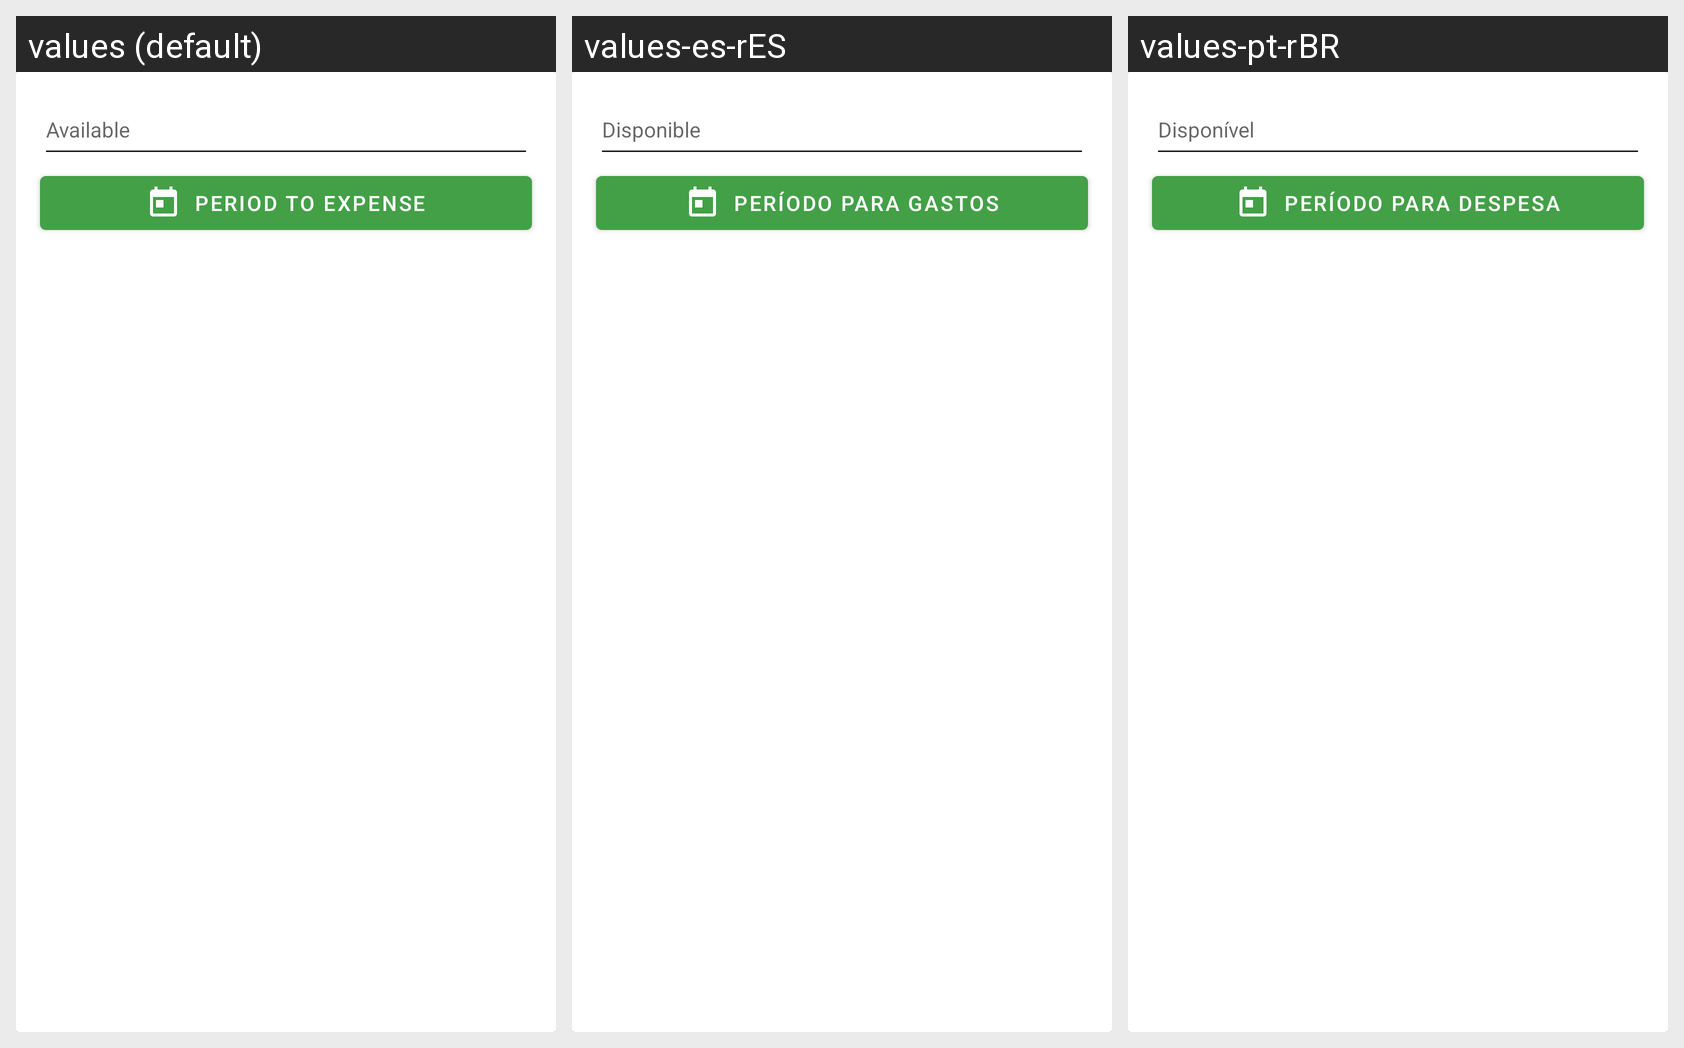

For this localized Android screen grid, give each drawn string resource with its value in every locale shown.
Android screen res/layout/layout_home_title_card.xml rendered under 3 locales, left to right: values (default), values-es-rES, values-pt-rBR. Device: Nexus 5 (rendered at 1080×1920; each locale shown at half size, 540×960, under a caption strip naming it); theme AppTheme.
Strings drawn on this screen, with the default value and each locale's value (text and hints the layout hard-codes, and strings that could not be matched under every locale, appear in the picture but are not listed):

available
  values: Available
  values-es-rES: Disponible
  values-pt-rBR: Disponível

period_to_expense
  values: Period to expense
  values-es-rES: Período para gastos
  values-pt-rBR: Período para despesa
